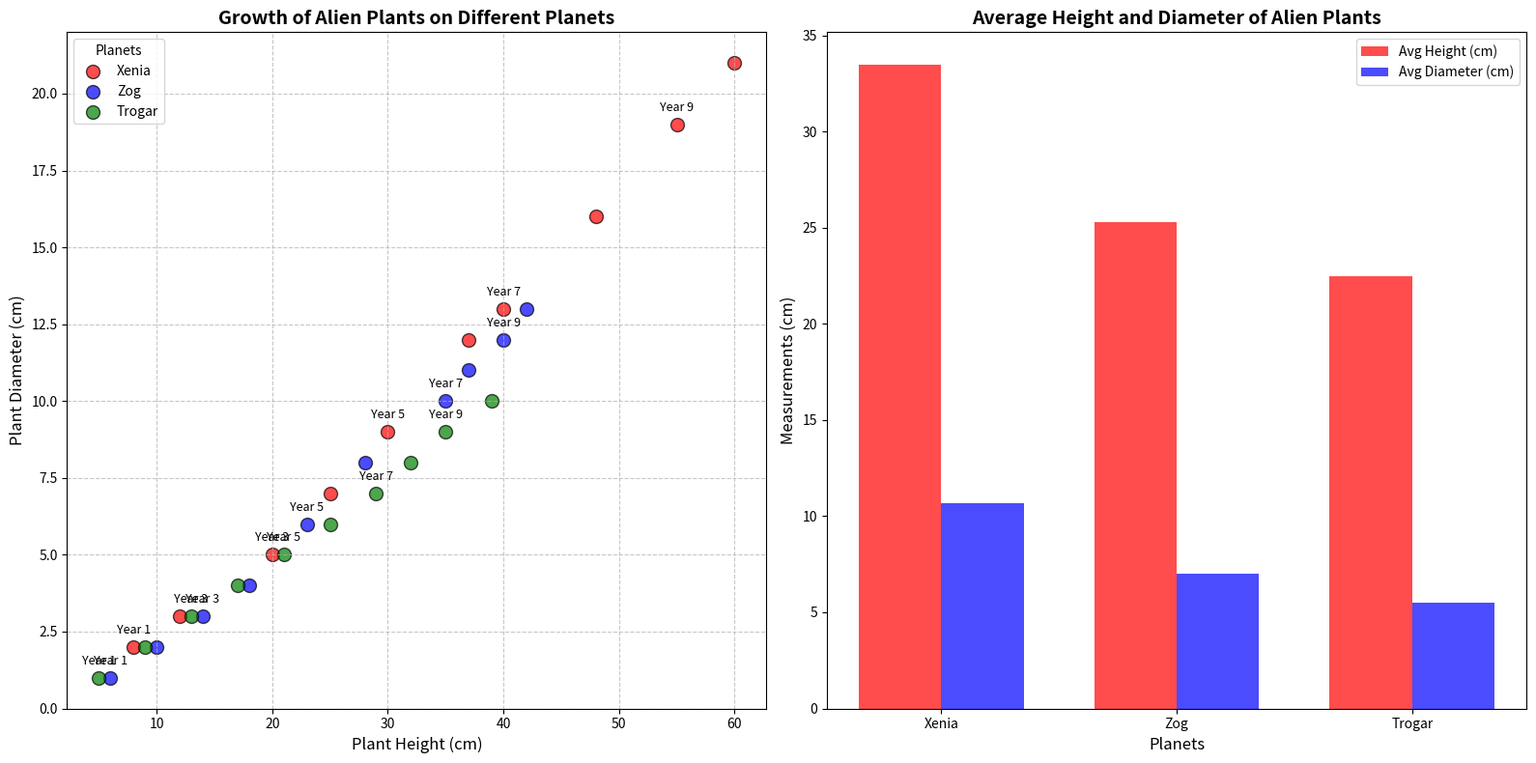

Write Python code to recreate this figure.
import matplotlib.pyplot as plt
import numpy as np

# Data for Alien Plant Growth (Heights in cm, Diameters in cm)
years = np.array([1, 2, 3, 4, 5, 6, 7, 8, 9, 10])

xenia_height = np.array([8, 12, 20, 25, 30, 37, 40, 48, 55, 60])
xenia_diameter = np.array([2, 3, 5, 7, 9, 12, 13, 16, 19, 21])

zog_height = np.array([6, 10, 14, 18, 23, 28, 35, 37, 40, 42])
zog_diameter = np.array([1, 2, 3, 4, 6, 8, 10, 11, 12, 13])

trogar_height = np.array([5, 9, 13, 17, 21, 25, 29, 32, 35, 39])
trogar_diameter = np.array([1, 2, 3, 4, 5, 6, 7, 8, 9, 10])

# Initialize the plot
fig, (ax1, ax2) = plt.subplots(1, 2, figsize=(16, 8))

# Plotting the scatter charts with shuffled colors
ax1.scatter(xenia_height, xenia_diameter, color='red', edgecolor='black', alpha=0.7, s=100, label='Xenia')
ax1.scatter(zog_height, zog_diameter, color='blue', edgecolor='black', alpha=0.7, s=100, label='Zog')
ax1.scatter(trogar_height, trogar_diameter, color='green', edgecolor='black', alpha=0.7, s=100, label='Trogar')

# Titles and labels for the first plot
ax1.set_title('Growth of Alien Plants on Different Planets', fontsize=14, fontweight='bold')
ax1.set_xlabel('Plant Height (cm)', fontsize=12)
ax1.set_ylabel('Plant Diameter (cm)', fontsize=12)
ax1.legend(title='Planets', fontsize=10)
ax1.grid(linestyle='--', alpha=0.7)

# Add annotations for some data points
for i in range(0, len(years), 2):
    ax1.annotate(f'Year {years[i]}', (xenia_height[i], xenia_diameter[i]), textcoords="offset points", xytext=(0,10), ha='center', fontsize=9)
    ax1.annotate(f'Year {years[i]}', (zog_height[i], zog_diameter[i]), textcoords="offset points", xytext=(0,10), ha='center', fontsize=9)
    ax1.annotate(f'Year {years[i]}', (trogar_height[i], trogar_diameter[i]), textcoords="offset points", xytext=(0,10), ha='center', fontsize=9)

# Auxiliary plot: Comparison of average height and diameter
average_heights = [np.mean(xenia_height), np.mean(zog_height), np.mean(trogar_height)]
average_diameters = [np.mean(xenia_diameter), np.mean(zog_diameter), np.mean(trogar_diameter)]

bar_width = 0.35
index = np.arange(len(average_heights))

bars1 = ax2.bar(index, average_heights, bar_width, label='Avg Height (cm)', color='r', alpha=0.7)
bars2 = ax2.bar(index + bar_width, average_diameters, bar_width, label='Avg Diameter (cm)', color='b', alpha=0.7)

# Titles and labels for the second plot
ax2.set_title('Average Height and Diameter of Alien Plants', fontsize=14, fontweight='bold')
ax2.set_xlabel('Planets', fontsize=12)
ax2.set_ylabel('Measurements (cm)', fontsize=12)
ax2.set_xticks(index + bar_width / 2)
ax2.set_xticklabels(['Xenia', 'Zog', 'Trogar'])
ax2.legend()

# Automatically adjust the layout to prevent overlapping elements
plt.tight_layout()

# Display the plot
plt.show()
